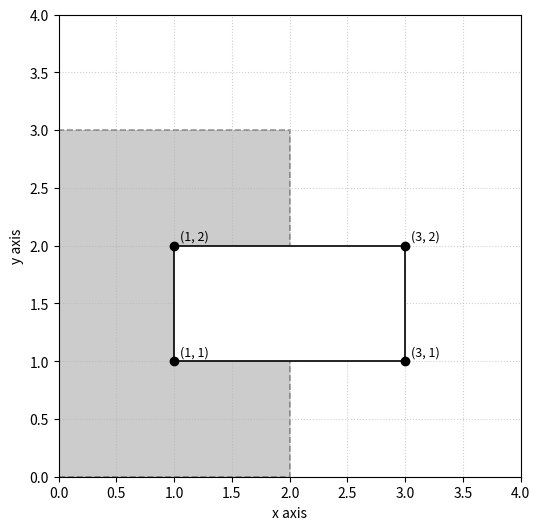

The matplotlib source for this figure:
import matplotlib.pyplot as plt
from matplotlib.patches import Rectangle

fig, ax = plt.subplots(figsize=(7, 6))

# window [0, 2] × [0, 3] (shaded)
rect_window = Rectangle((0, 0), 2, 3,
                        facecolor='grey', edgecolor='black',
                        linewidth=1.2, alpha=0.4, linestyle='--', zorder=1)
ax.add_patch(rect_window)

# A = [1, 3] × [1, 2] (unshaded, on top)
rect_A = Rectangle((1, 1), 2, 1,
                   facecolor='white', edgecolor='black',
                   linewidth=1.2, alpha=1, zorder=2)
ax.add_patch(rect_A)


# corners
corners = [(1, 1), (1, 2), (3, 1), (3, 2)]
for x, y in corners:
    ax.plot(x, y, 'ko')
    ax.text(x + 0.05, y + 0.05, f'({x}, {y})', fontsize=9)

ax.set_xlim(0, 4)
ax.set_ylim(0, 4)
ax.set_aspect('equal', 'box')
ax.set_xlabel('x axis')
ax.set_ylabel('y axis')
ax.grid(True, linestyle=':', alpha=0.6)

plt.savefig("rectangle_A.png", bbox_inches="tight")
plt.close()
